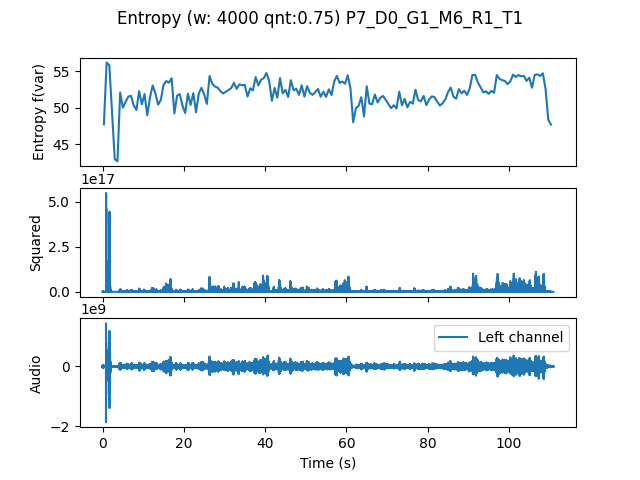

The file beside this chart, header and first rows:
, t0, var
0.0, 0.0, 47.74
0.6667, 0.6667, 56.23
1.333, 1.333, 55.85
2.0, 2.0, 49.39
2.667, 2.667, 42.96
3.333, 3.333, 42.65
4.0, 4.0, 52.11
4.667, 4.667, 50.02
5.333, 5.333, 50.82
6.0, 6.0, 51.54
6.667, 6.667, 51.66
7.333, 7.333, 50.34
8.0, 8.0, 49.7
8.667, 8.667, 52.29
9.333, 9.333, 50.49
10.0, 10.0, 51.9
10.67, 10.67, 48.98
11.33, 11.33, 51.41
12.0, 12.0, 53.08
12.67, 12.67, 52
13.33, 13.33, 50.45
14.0, 14.0, 51.08
14.67, 14.67, 53.14
15.33, 15.33, 53.69
16.0, 16.0, 53.46
16.67, 16.67, 54.07
17.33, 17.33, 49.23
18.0, 18.0, 51.65
18.67, 18.67, 51.89
19.33, 19.33, 50.32
20.0, 20.0, 49.28
20.67, 20.67, 51.95
21.33, 21.33, 50.4
22.0, 22.0, 52.02
22.67, 22.67, 49.37
23.33, 23.33, 51.95
24.0, 24.0, 52.75
24.67, 24.67, 51.88
25.33, 25.33, 50.53
26.0, 26.0, 54.37
26.67, 26.67, 53.31
27.33, 27.33, 52.91
28.0, 28.0, 52.77
28.67, 28.67, 52.29
29.33, 29.33, 51.98
30.0, 30.0, 52.22
30.67, 30.67, 52.44
31.33, 31.33, 52.73
32.0, 32.0, 53.44
32.67, 32.67, 52.61
33.33, 33.33, 53.22
34.0, 34.0, 53.1
34.67, 34.67, 53.16
35.33, 35.33, 51.56
36.0, 36.0, 52.69
36.67, 36.67, 52.39
37.33, 37.33, 54.23
38.0, 38.0, 53.08
38.67, 38.67, 53.85
39.33, 39.33, 54.08
... 106 more rows
